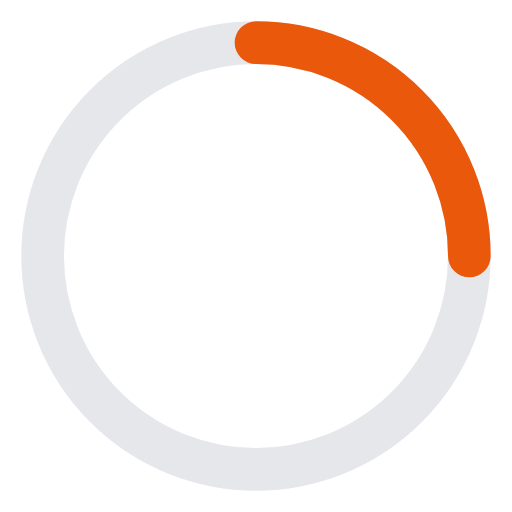
t = 0.00 s
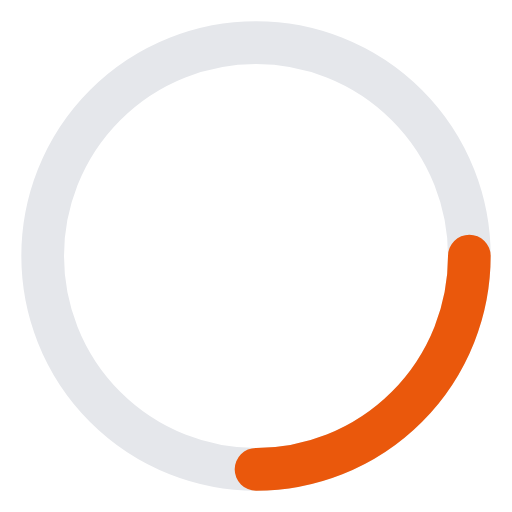
t = 0.25 s
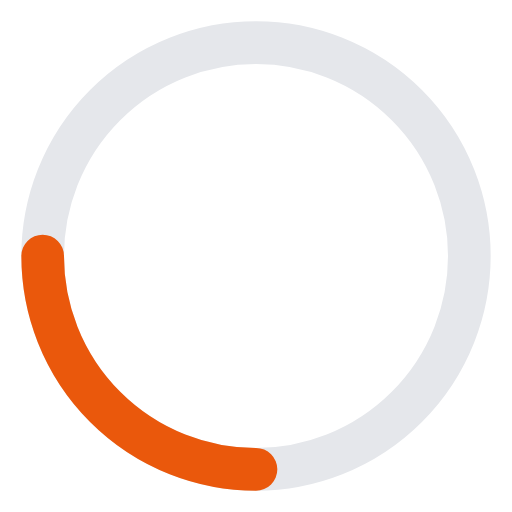
t = 0.50 s
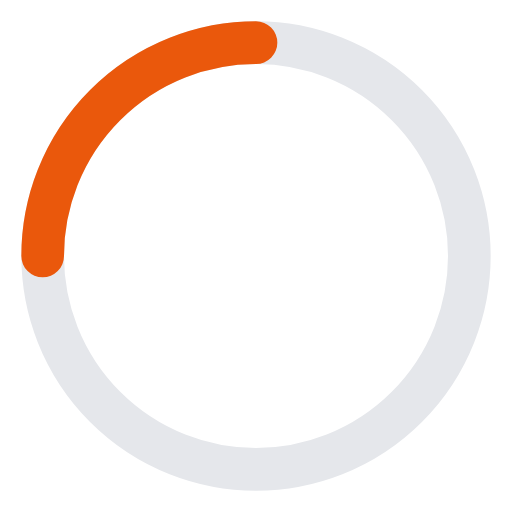
t = 0.75 s

The animated SVG that drew these frames (rendered in a browser with its animation timeline set to each time). Animation: 1 SMIL element (animateTransform=1); one cycle of 1.00 s, repeats indefinitely.

<svg width="120" height="120" viewBox="0 0 120 120" xmlns="http://www.w3.org/2000/svg">
  <!-- Spinner track -->
  <circle cx="60" cy="60" r="50" fill="none" stroke="#e5e7eb" stroke-width="10" />
  
  <!-- Spinner indicator -->
  <path d="M60 10 A50 50 0 0 1 110 60" fill="none" stroke="#ea580c" stroke-width="10" stroke-linecap="round">
    <animateTransform 
      attributeName="transform" 
      attributeType="XML" 
      type="rotate"
      from="0 60 60"
      to="360 60 60" 
      dur="1s" 
      repeatCount="indefinite" />
  </path>
</svg>
